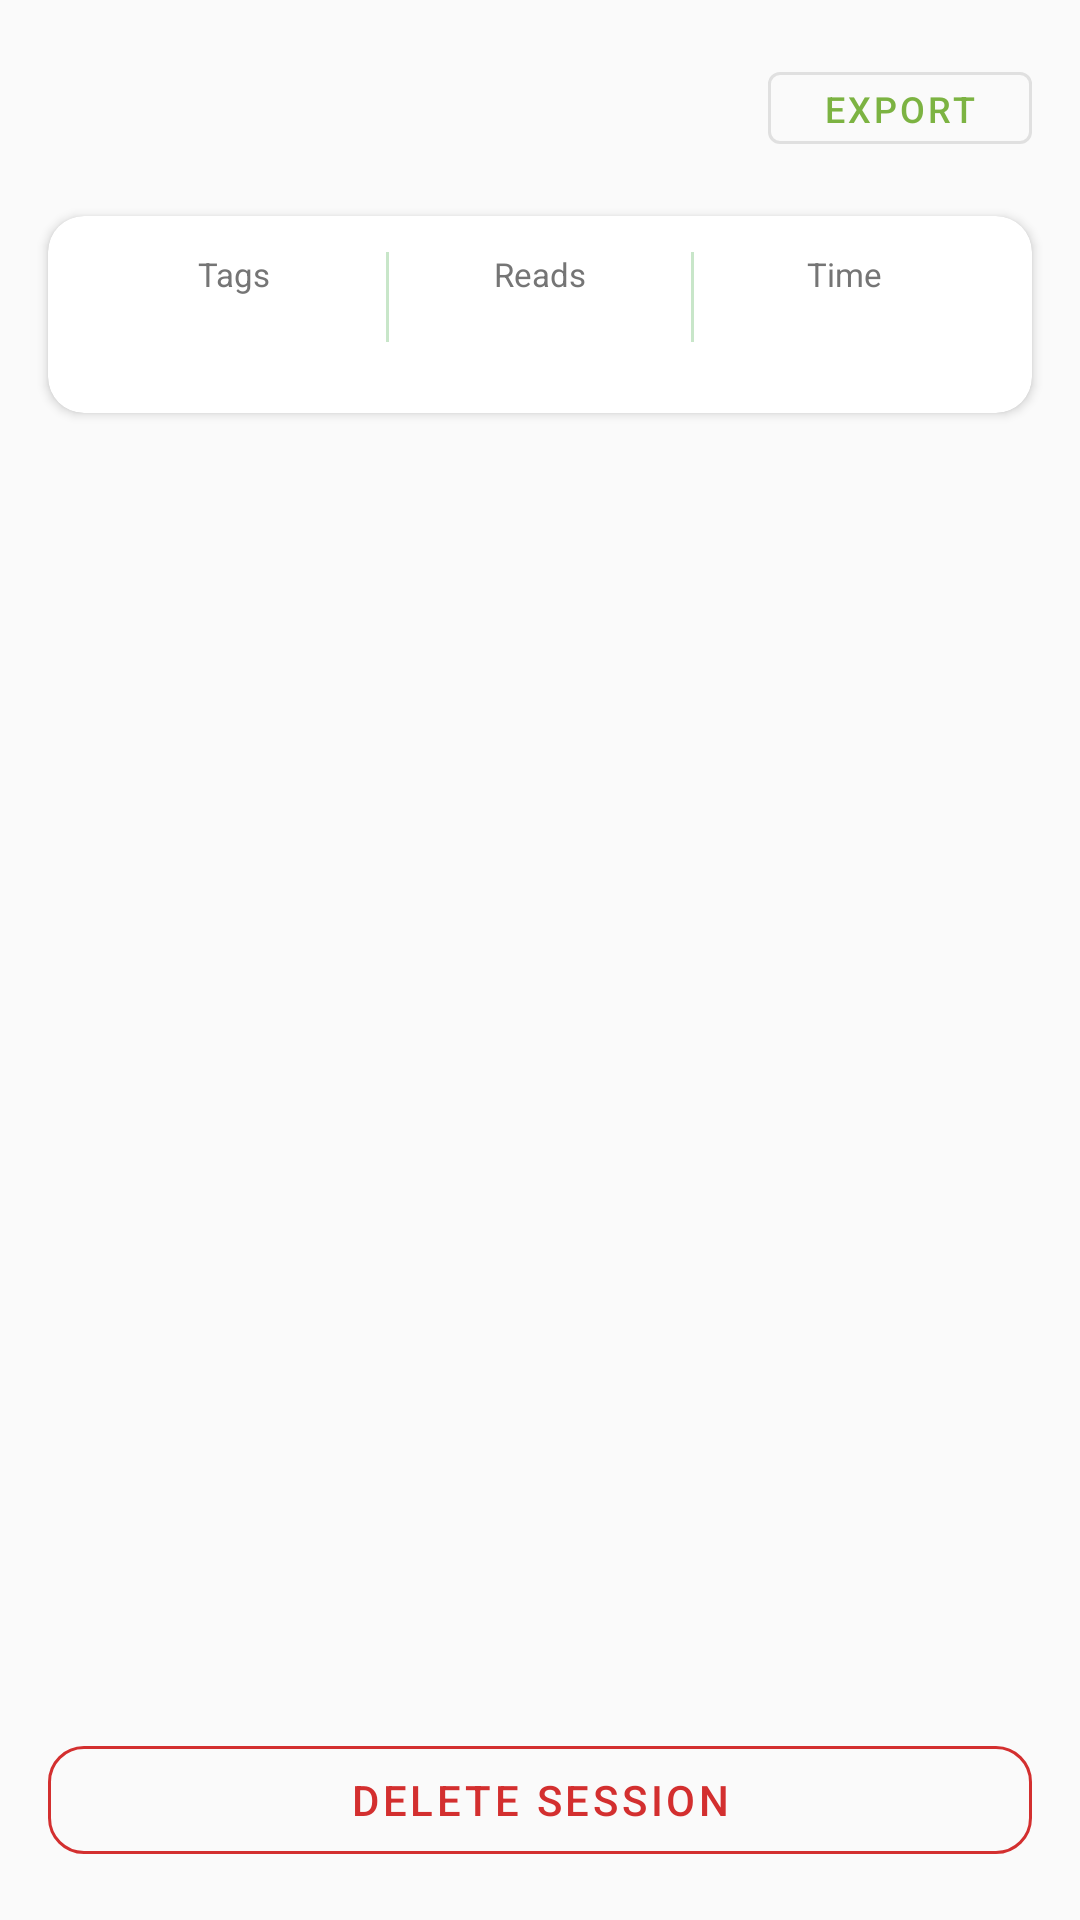

Write the Android layout XML for this screen, with the resource values it uses.
<!-- AndroidManifest.xml: application theme Theme.EvergreenRFID -->
<!-- res/layout/fragment_session_detail.xml -->
<?xml version="1.0" encoding="utf-8"?>
<LinearLayout xmlns:android="http://schemas.android.com/apk/res/android"
    xmlns:app="http://schemas.android.com/apk/res-auto"
    android:layout_width="match_parent"
    android:layout_height="match_parent"
    android:orientation="vertical"
    android:background="@color/background">

    
    <LinearLayout
        android:layout_width="match_parent"
        android:layout_height="wrap_content"
        android:padding="16dp"
        android:orientation="horizontal"
        android:gravity="center_vertical">

        <ImageButton
            android:id="@+id/btnBack"
            android:layout_width="40dp"
            android:layout_height="40dp"
            android:src="@drawable/ic_back"
            android:background="?attr/selectableItemBackgroundBorderless"
            android:contentDescription="Back"
            app:tint="@color/text_primary" />

        <TextView
            android:id="@+id/tvSessionTitle"
            android:layout_width="0dp"
            android:layout_height="wrap_content"
            android:layout_weight="1"
            android:layout_marginStart="8dp"
            android:textSize="18sp"
            android:textStyle="bold"
            android:textColor="@color/text_primary" />

        <com.google.android.material.button.MaterialButton
            android:id="@+id/btnExport"
            style="?attr/materialButtonOutlinedStyle"
            android:layout_width="wrap_content"
            android:layout_height="36dp"
            android:text="@string/scan_export"
            android:textSize="12sp" />
    </LinearLayout>

    
    <com.google.android.material.card.MaterialCardView
        android:layout_width="match_parent"
        android:layout_height="wrap_content"
        android:layout_marginHorizontal="16dp"
        app:cardCornerRadius="12dp"
        app:cardElevation="2dp">

        <LinearLayout
            android:layout_width="match_parent"
            android:layout_height="wrap_content"
            android:orientation="horizontal"
            android:padding="12dp">

            <LinearLayout
                android:layout_width="0dp"
                android:layout_height="wrap_content"
                android:layout_weight="1"
                android:orientation="vertical"
                android:gravity="center">
                <TextView
                    android:layout_width="wrap_content"
                    android:layout_height="wrap_content"
                    android:text="@string/stats_tags"
                    android:textSize="11sp"
                    android:textColor="@color/text_secondary" />
                <TextView
                    android:id="@+id/tvTags"
                    android:layout_width="wrap_content"
                    android:layout_height="wrap_content"
                    android:textSize="20sp"
                    android:textStyle="bold"
                    android:textColor="@color/primary" />
            </LinearLayout>

            <View
                android:layout_width="1dp"
                android:layout_height="30dp"
                android:background="@color/divider" />

            <LinearLayout
                android:layout_width="0dp"
                android:layout_height="wrap_content"
                android:layout_weight="1"
                android:orientation="vertical"
                android:gravity="center">
                <TextView
                    android:layout_width="wrap_content"
                    android:layout_height="wrap_content"
                    android:text="@string/stats_reads"
                    android:textSize="11sp"
                    android:textColor="@color/text_secondary" />
                <TextView
                    android:id="@+id/tvReads"
                    android:layout_width="wrap_content"
                    android:layout_height="wrap_content"
                    android:textSize="20sp"
                    android:textStyle="bold"
                    android:textColor="@color/secondary" />
            </LinearLayout>

            <View
                android:layout_width="1dp"
                android:layout_height="30dp"
                android:background="@color/divider" />

            <LinearLayout
                android:layout_width="0dp"
                android:layout_height="wrap_content"
                android:layout_weight="1"
                android:orientation="vertical"
                android:gravity="center">
                <TextView
                    android:layout_width="wrap_content"
                    android:layout_height="wrap_content"
                    android:text="@string/stats_time"
                    android:textSize="11sp"
                    android:textColor="@color/text_secondary" />
                <TextView
                    android:id="@+id/tvDuration"
                    android:layout_width="wrap_content"
                    android:layout_height="wrap_content"
                    android:textSize="20sp"
                    android:textStyle="bold"
                    android:textColor="@color/secondary" />
            </LinearLayout>
        </LinearLayout>
    </com.google.android.material.card.MaterialCardView>

    
    <TextView
        android:id="@+id/tvRecordCount"
        android:layout_width="match_parent"
        android:layout_height="wrap_content"
        android:paddingHorizontal="16dp"
        android:paddingTop="12dp"
        android:paddingBottom="4dp"
        android:textSize="14sp"
        android:textStyle="bold"
        android:textColor="@color/text_secondary" />

    <androidx.recyclerview.widget.RecyclerView
        android:id="@+id/rvRecords"
        android:layout_width="match_parent"
        android:layout_height="0dp"
        android:layout_weight="1"
        android:paddingHorizontal="16dp"
        android:clipToPadding="false" />

    
    <com.google.android.material.button.MaterialButton
        android:id="@+id/btnDelete"
        style="?attr/materialButtonOutlinedStyle"
        android:layout_width="match_parent"
        android:layout_height="48dp"
        android:layout_margin="16dp"
        android:text="@string/session_delete"
        android:textColor="@color/error"
        app:cornerRadius="12dp"
        app:strokeColor="@color/error" />
</LinearLayout>
<!-- resources referenced by this layout -->
<resources>
  <color name="background">#FAFAFA</color>
  <color name="divider">#C8E6C9</color>
  <color name="error">#D32F2F</color>
  <color name="primary">#7CB342</color>
  <color name="secondary">#212121</color>
  <color name="text_primary">#212121</color>
  <color name="text_secondary">#757575</color>
  <string name="scan_export">Export</string>
  <string name="session_delete">Delete Session</string>
  <string name="stats_reads">Reads</string>
  <string name="stats_tags">Tags</string>
  <string name="stats_time">Time</string>
  <style name="Theme.EvergreenRFID" parent="Theme.MaterialComponents.Light.NoActionBar">
          <item name="colorPrimary">@color/primary</item>
          <item name="colorPrimaryDark">@color/primary_dark</item>
          <item name="colorPrimaryVariant">@color/primary_dark</item>
          <item name="colorAccent">@color/accent</item>
          <item name="colorSecondary">@color/primary</item>
          <item name="android:statusBarColor">@color/primary_dark</item>
          <item name="android:navigationBarColor">@color/white</item>
          <item name="android:windowBackground">@color/background</item>
          <item name="android:textColorPrimary">@color/text_primary</item>
          <item name="android:textColorSecondary">@color/text_secondary</item>
          <item name="colorOnSurface">@color/text_primary</item>
          <item name="colorControlActivated">@color/primary</item>
          <item name="colorControlHighlight">#407CB342</item>
          <item name="colorControlNormal">@color/text_secondary</item>
      </style>
  <color name="primary_dark">#689F38</color>
  <color name="accent">#7CB342</color>
  <color name="white">#FFFFFF</color>
</resources>
